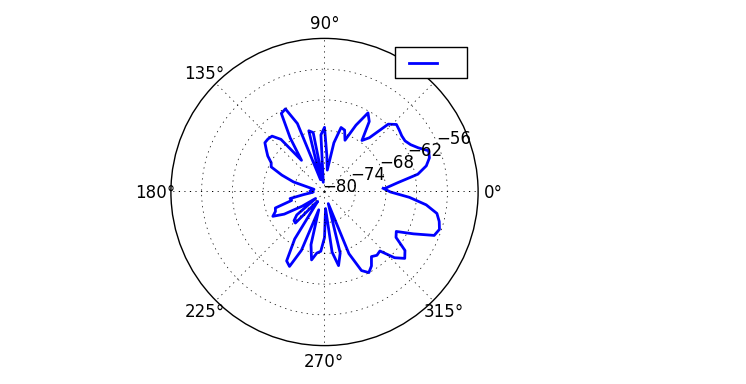

Source data for this figure (header and first rows):
Angle (deg), 
3.6, -68.08
7.2, -65.62
10.8, -61.44
14.4, -59.48
18.0, -58.46
21.6, -58.12
25.2, -59.74
28.8, -60.81
32.4, -61.37
36, -61.35
39.6, -61.04
43.2, -60.73
46.8, -61.82
50.4, -66.24
54, -67.57
57.6, -63.69
61.2, -62.37
64.8, -65.58
68.4, -69.13
72.0, -67.29
75.6, -66.99
79.2, -70.21
82.8, -75.69
86.4, -72.81
90, -67.37
93.6, -68.82
97.2, -78.09
100.8, -68.18
104.4, -67.65
108, -77.47
111.6, -65.62
115.2, -62.06
118.8, -62.49
122.4, -67.5
126, -72.35
129.6, -66.66
133.2, -65.03
136.8, -64.86
140.4, -64.89
144, -65.94
147.6, -66.87
151.2, -68.12
154.8, -68.5
158.4, -71.04
162, -73.63
165.6, -77.87
169.2, -77.8
172.8, -77.52
176.4, -77.16
180, -77.81
183.6, -77.24
187.2, -75.82
190.8, -73.15
194.4, -73.36
198, -69.91
201.6, -69.69
205.2, -68.85
208.8, -71.02
212.4, -74.81
216, -77.85
... 41 more rows
